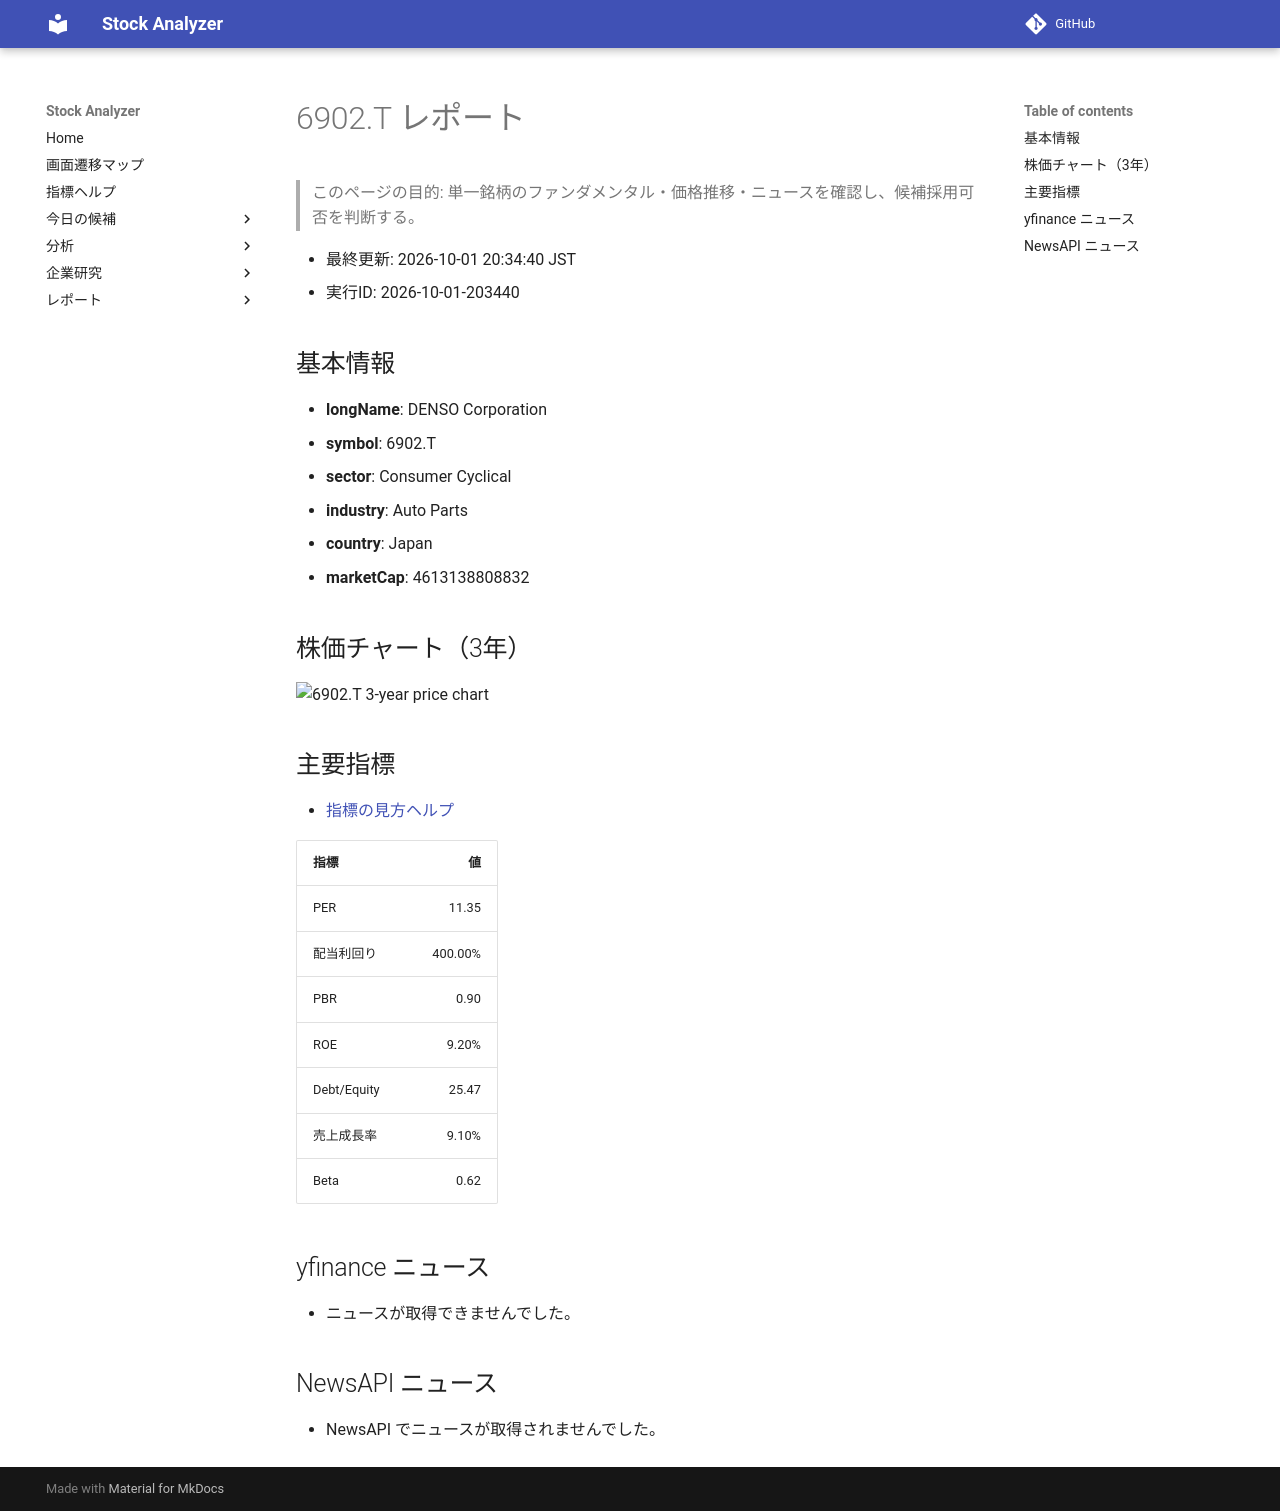

repository: Yumi-note/Making-APP · page: reports/2026-10-01/203440/6902_T/index.html · generator: mkdocs

# 6902.T レポート

> このページの目的: 単一銘柄のファンダメンタル・価格推移・ニュースを確認し、候補採用可否を判断する。

- 最終更新: 2026-10-01 20:34:40 JST
- 実行ID: 2026-10-01-203440

## 基本情報

- **longName**: DENSO Corporation
- **symbol**: 6902.T
- **sector**: Consumer Cyclical
- **industry**: Auto Parts
- **country**: Japan
- **marketCap**: 4613138808832

## 株価チャート（3年）

![6902.T 3-year price chart](6902_T_3y.png)

## 主要指標

- [指標の見方ヘルプ](../../../../indicators.md)

| 指標 | 値 |
|---|---:|
| PER | 11.35 |
| 配当利回り | 400.00% |
| PBR | 0.90 |
| ROE | 9.20% |
| Debt/Equity | 25.47 |
| 売上成長率 | 9.10% |
| Beta | 0.62 |

## yfinance ニュース

- ニュースが取得できませんでした。

## NewsAPI ニュース

- NewsAPI でニュースが取得されませんでした。
